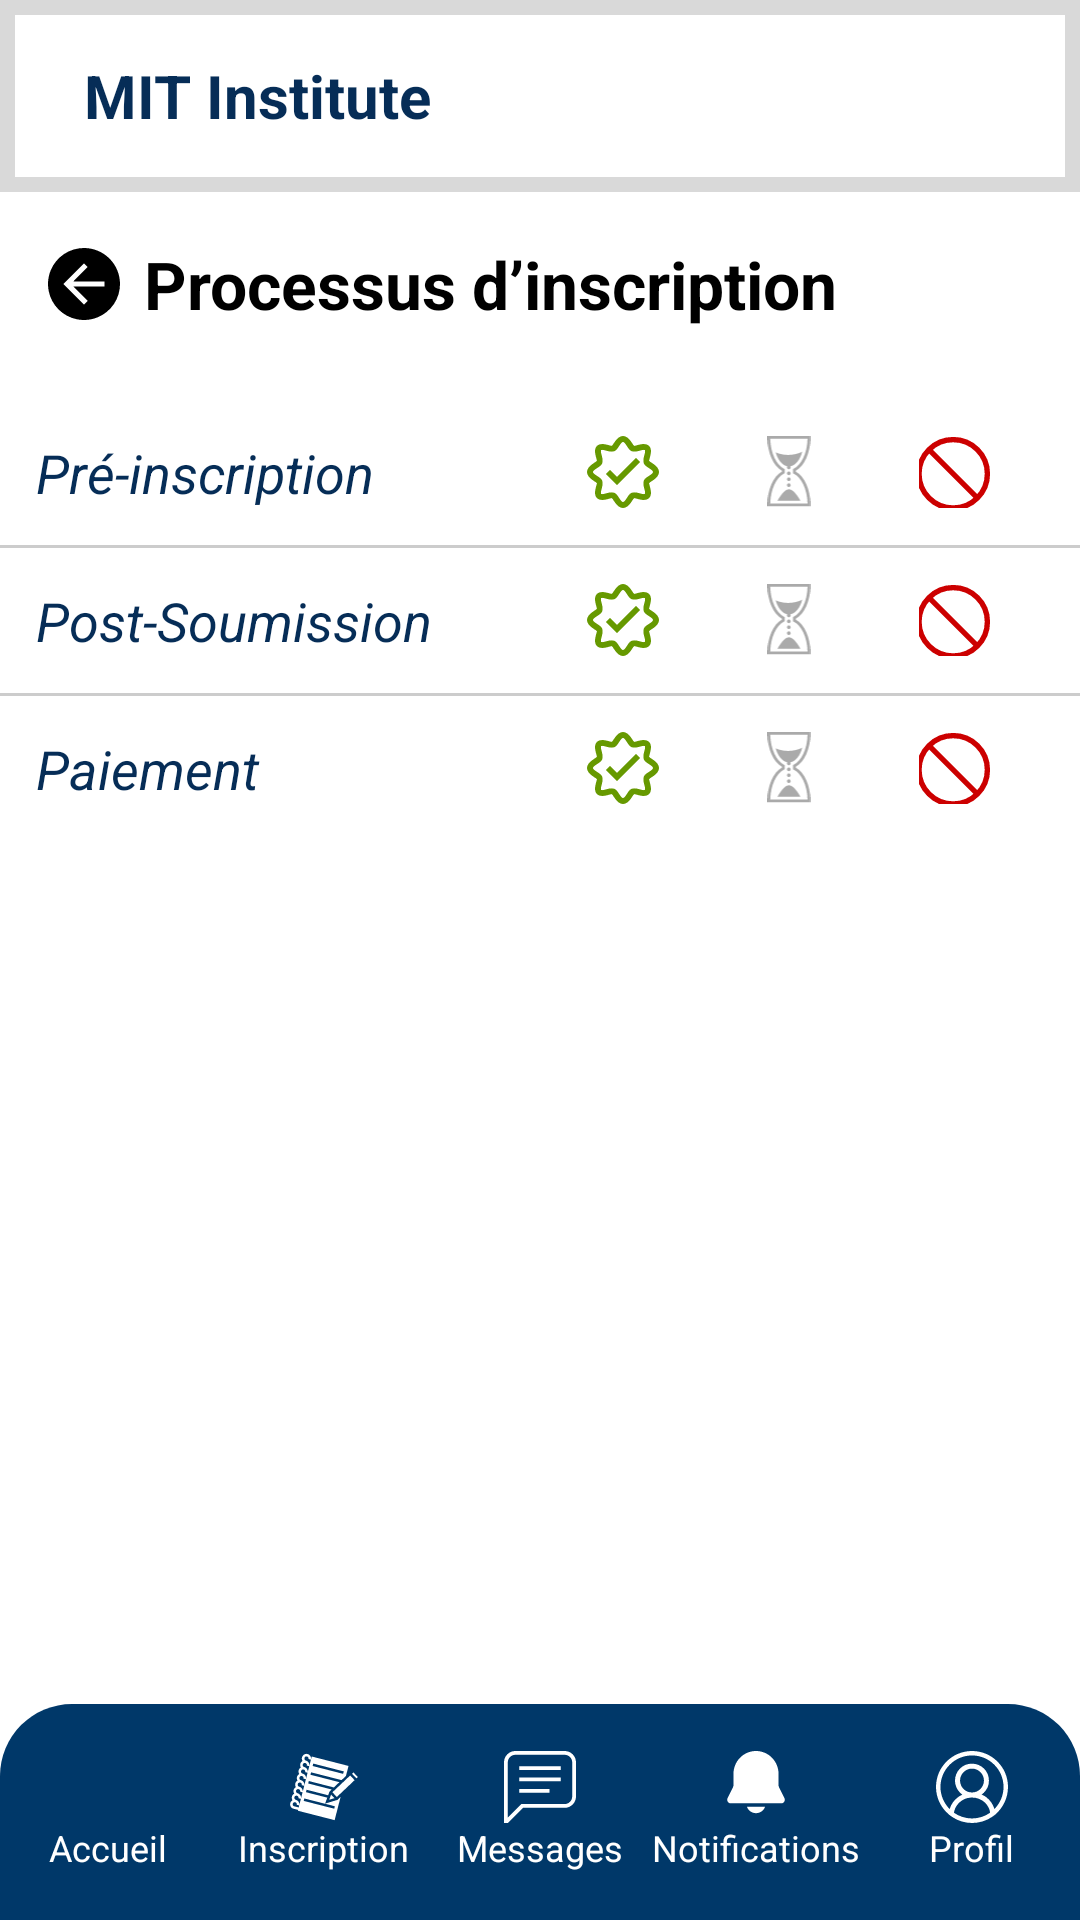

Write the Android layout XML for this screen, with the resource values it uses.
<!-- AndroidManifest.xml: application theme Theme.MIT_Plateform -->
<!-- res/layout/activity_pre_inscription.xml -->
<RelativeLayout xmlns:android="http://schemas.android.com/apk/res/android"
    xmlns:tools="http://schemas.android.com/tools"
    android:layout_width="match_parent"
    android:layout_height="match_parent"
    xmlns:app="http://schemas.android.com/apk/res-auto"
    android:background="@android:color/white"
    tools:context=".Activity.Pre_inscription">

    
    <include layout="@layout/mit_header" />

    <LinearLayout
        android:id="@+id/title_bar"
        android:layout_width="match_parent"
        android:layout_height="wrap_content"
        android:layout_below="@id/header"
        android:orientation="horizontal"
        android:gravity="center_vertical"
        android:padding="16dp">

        <ImageView
            android:id="@+id/back_button"
            android:layout_width="24dp"
            android:layout_height="24dp"
            android:src="@drawable/ic_arrow_back"
            android:contentDescription="Retour"
            android:layout_marginEnd="8dp" />

        <TextView
            android:id="@+id/titre_inscription"
            android:layout_width="wrap_content"
            android:layout_height="wrap_content"
            android:text="Processus d’inscription"
            android:textSize="22sp"
            android:textStyle="bold"
            android:textColor="@android:color/black" />
    </LinearLayout>

    
    <LinearLayout
        android:id="@+id/etapes_container"
        android:layout_width="match_parent"
        android:layout_height="wrap_content"
        android:orientation="vertical"
        android:layout_below="@id/title_bar"
        android:layout_marginTop="8dp">

        
        <LinearLayout
            android:id="@+id/etape_pre_inscription"
            android:layout_width="match_parent"
            android:layout_height="wrap_content"
            android:orientation="horizontal"
            android:padding="12dp"
            android:gravity="center_vertical"
            android:weightSum="4">

            <TextView
                android:layout_width="0dp"
                android:layout_height="wrap_content"
                android:layout_weight="2"
                android:text="Pré-inscription"
                android:textColor="@color/bleu_royal"
                android:textStyle="italic"
                android:textSize="18sp" />

            <ImageView
                android:id="@+id/pre_check"
                android:layout_width="0dp"
                android:layout_height="24dp"
                android:layout_weight="0.66"
                android:src="@drawable/ic_check"
                app:tint="@android:color/holo_green_dark" />

            <ImageView
                android:id="@+id/pre_hourglass"
                android:layout_width="0dp"
                android:layout_height="24dp"
                android:layout_weight="0.66"
                android:src="@drawable/ic_hourglass"
                app:tint="@android:color/darker_gray" />

            <ImageView
                android:id="@+id/pre_block"
                android:layout_width="0dp"
                android:layout_height="24dp"
                android:layout_weight="0.66"
                android:src="@drawable/ic_block"
                app:tint="@android:color/holo_red_dark" />
        </LinearLayout>

        <View
            android:layout_width="match_parent"
            android:layout_height="1dp"
            android:background="#CCCCCC" />

        
        <LinearLayout
            android:id="@+id/etape_post_soumission"
            android:layout_width="match_parent"
            android:layout_height="wrap_content"
            android:orientation="horizontal"
            android:padding="12dp"
            android:gravity="center_vertical"
            android:weightSum="4">

            <TextView
                android:layout_width="0dp"
                android:layout_height="wrap_content"
                android:layout_weight="2"
                android:text="Post-Soumission"
                android:textStyle="italic"
                android:textColor="@color/bleu_royal"
                android:textSize="18sp" />

            <ImageView
                android:id="@+id/post_check"
                android:layout_width="0dp"
                android:layout_height="24dp"
                android:layout_weight="0.66"
                android:src="@drawable/ic_check"
                app:tint="@android:color/holo_green_dark" />

            <ImageView
                android:id="@+id/post_hourglass"
                android:layout_width="0dp"
                android:layout_height="24dp"
                android:layout_weight="0.66"
                android:src="@drawable/ic_hourglass"
                app:tint="@android:color/darker_gray" />

            <ImageView
                android:id="@+id/post_block"
                android:layout_width="0dp"
                android:layout_height="24dp"
                android:layout_weight="0.66"
                android:src="@drawable/ic_block"
                app:tint="@android:color/holo_red_dark" />
        </LinearLayout>

        <View
            android:layout_width="match_parent"
            android:layout_height="1dp"
            android:background="#CCCCCC" />

        
        <LinearLayout
            android:id="@+id/etape_paiement"
            android:layout_width="match_parent"
            android:layout_height="wrap_content"
            android:orientation="horizontal"
            android:padding="12dp"
            android:gravity="center_vertical"
            android:weightSum="4">

            <TextView
                android:layout_width="0dp"
                android:layout_height="wrap_content"
                android:layout_weight="2"
                android:text="Paiement"
                android:textStyle="italic"
                android:textColor="@color/bleu_royal"
                android:textSize="18sp" />

            <ImageView
                android:id="@+id/paiement_check"
                android:layout_width="0dp"
                android:layout_height="24dp"
                android:layout_weight="0.66"
                android:src="@drawable/ic_check"
                app:tint="@android:color/holo_green_dark" />

            <ImageView
                android:id="@+id/paiement_hourglass"
                android:layout_width="0dp"
                android:layout_height="24dp"
                android:layout_weight="0.66"
                android:src="@drawable/ic_hourglass"
                app:tint="@android:color/darker_gray" />

            <ImageView
                android:id="@+id/paiement_block"
                android:layout_width="0dp"
                android:layout_height="24dp"
                android:layout_weight="0.66"
                android:src="@drawable/ic_block"
                app:tint="@android:color/holo_red_dark" />
        </LinearLayout>
    </LinearLayout>

    
    <include layout="@layout/bottom_navigation"/>
</RelativeLayout>
<!-- res/layout/mit_header.xml (included above) -->
<?xml version="1.0" encoding="utf-8"?>
<LinearLayout xmlns:android="http://schemas.android.com/apk/res/android"
    android:id="@+id/header"
    android:layout_width="match_parent"
    android:layout_height="64dp"
    android:orientation="horizontal"
    android:gravity="center_vertical"
    android:paddingStart="16dp"
    android:paddingEnd="16dp"
    android:background="@drawable/background_header">

    <ImageView
        android:id="@+id/logo_mit"
        android:layout_width="wrap_content"
        android:layout_height="48dp"
        android:src="@drawable/mitlogo"
        android:contentDescription="MIT Logo"
        android:adjustViewBounds="true" />

    <TextView
        android:id="@+id/title_mit"
        android:layout_width="wrap_content"
        android:layout_height="wrap_content"
        android:text="MIT Institute"
        android:textColor="@color/bleu_royal"
        android:textSize="20sp"
        android:textStyle="bold"
        android:layout_marginStart="12dp" />
</LinearLayout>
<!-- res/layout/bottom_navigation.xml (included above) -->
<LinearLayout xmlns:android="http://schemas.android.com/apk/res/android"
    xmlns:app="http://schemas.android.com/apk/res-auto"
    android:id="@+id/bottom_nav"
    android:layout_width="match_parent"
    android:layout_height="72dp"
    android:layout_alignParentBottom="true"
    android:background="@drawable/bottom_nav_background"
    android:gravity="center"
    android:orientation="horizontal">

    
    <LinearLayout
        android:layout_width="0dp"
        android:layout_height="match_parent"
        android:layout_weight="1"
        android:orientation="vertical"
        android:gravity="center">

        <ImageView
            android:id="@+id/btnAccueil"
            android:layout_width="24dp"
            android:layout_height="24dp"
            android:src="@drawable/ic_home"
            app:tint="@color/white"
            android:contentDescription="Accueil" />

        <TextView
            android:layout_width="wrap_content"
            android:layout_height="wrap_content"
            android:text="Accueil"
            android:textColor="@color/white"
            android:textSize="12sp" />
    </LinearLayout>

    
    <LinearLayout
        android:layout_width="0dp"
        android:layout_height="match_parent"
        android:layout_weight="1"
        android:orientation="vertical"
        android:gravity="center">

        <ImageView
            android:id="@+id/btnNotes"
            android:layout_width="24dp"
            android:layout_height="24dp"
            android:src="@drawable/ic_notes"
            app:tint="@color/white"
            android:contentDescription="Notes" />

        <TextView
            android:layout_width="wrap_content"
            android:layout_height="wrap_content"
            android:text="Inscription"
            android:textColor="@color/white"
            android:textSize="12sp" />
    </LinearLayout>

    <LinearLayout
        android:layout_width="0dp"
        android:layout_height="match_parent"
        android:layout_weight="1"
        android:orientation="vertical"
        android:gravity="center">

        <ImageView
            android:id="@+id/btnMessages"
            android:layout_width="24dp"
            android:layout_height="24dp"
            android:src="@drawable/ic_message"
            app:tint="@color/white"
            android:contentDescription="Messages" />

        <TextView
            android:layout_width="wrap_content"
            android:layout_height="wrap_content"
            android:text="Messages"
            android:textColor="@color/white"
            android:textSize="12sp" />
    </LinearLayout>

    <LinearLayout
        android:layout_width="0dp"
        android:layout_height="match_parent"
        android:layout_weight="1"
        android:orientation="vertical"
        android:gravity="center">

        <ImageView
            android:id="@+id/btnNotifications"
            android:layout_width="24dp"
            android:layout_height="24dp"
            android:src="@drawable/ic_notification"
            app:tint="@color/white"
            android:contentDescription="Notifications" />

        <TextView
            android:layout_width="wrap_content"
            android:layout_height="wrap_content"
            android:text="Notifications"
            android:textColor="@color/white"
            android:textSize="12sp" />
    </LinearLayout>

    <LinearLayout
        android:layout_width="0dp"
        android:layout_height="match_parent"
        android:layout_weight="1"
        android:orientation="vertical"
        android:gravity="center">

        <ImageView
            android:id="@+id/btnProfil"
            android:layout_width="24dp"
            android:layout_height="24dp"
            android:src="@drawable/ic_account"
            app:tint="@color/white"
            android:contentDescription="Profil" />

        <TextView
            android:layout_width="wrap_content"
            android:layout_height="wrap_content"
            android:text="Profil"
            android:textColor="@color/white"
            android:textSize="12sp" />
    </LinearLayout>
</LinearLayout>
<!-- resources referenced by this layout -->
<resources>
  <color name="bleu_royal">#062D57</color>
  <color name="white">#FFFFFFFF</color>
  <!-- drawable background_header (drawable) -->
  <shape xmlns:android="http://schemas.android.com/apk/res/android"
      android:shape="rectangle">
      <solid
          android:color="@color/white" />
      <stroke
          android:width="5dp"
          android:color="@color/gray"/>
  </shape>
  <!-- drawable bottom_nav_background (drawable) -->
  <shape xmlns:android="http://schemas.android.com/apk/res/android"
      android:shape="rectangle">
      <solid android:color="#003869" />
      <corners android:topLeftRadius="24dp"
          android:topRightRadius="24dp" />
  </shape>
  <!-- drawable ic_arrow_back (drawable) -->
  <vector xmlns:android="http://schemas.android.com/apk/res/android"
      android:width="14dp"
      android:height="14dp"
      android:viewportWidth="14"
      android:viewportHeight="14">
    <path
        android:pathData="M7,0C5.616,0 4.262,0.411 3.111,1.18C1.96,1.949 1.063,3.042 0.533,4.321C0.003,5.6 -0.136,7.008 0.135,8.366C0.405,9.724 1.071,10.971 2.05,11.95C3.029,12.929 4.277,13.595 5.634,13.866C6.992,14.136 8.4,13.997 9.679,13.467C10.958,12.937 12.051,12.04 12.82,10.889C13.59,9.738 14,8.384 14,7C14,5.143 13.262,3.363 11.95,2.05C10.637,0.737 8.857,0 7,0ZM11,7.5H4.925L7.715,10.286L7,11L3,7L7,3L7.715,3.697L4.925,6.5H11V7.5Z"
        android:fillColor="#000000"/>
  </vector>
  <!-- drawable ic_block (drawable) -->
  <vector xmlns:android="http://schemas.android.com/apk/res/android"
      android:width="20dp"
      android:height="20dp"
      android:viewportWidth="20"
      android:viewportHeight="20">
    <path
        android:pathData="M16.213,17.213L2.787,3.787M9.5,20C12.02,20 14.436,18.999 16.218,17.218C17.999,15.436 19,13.02 19,10.5C19,7.98 17.999,5.564 16.218,3.782C14.436,2.001 12.02,1 9.5,1C6.98,1 4.564,2.001 2.782,3.782C1.001,5.564 0,7.98 0,10.5C0,13.02 1.001,15.436 2.782,17.218C4.564,18.999 6.98,20 9.5,20Z"
        android:strokeLineJoin="round"
        android:strokeWidth="1.5"
        android:fillColor="#00000000"
        android:strokeColor="#000000"
        android:strokeLineCap="round"/>
  </vector>
  <!-- drawable ic_check (drawable) -->
  <vector xmlns:android="http://schemas.android.com/apk/res/android"
      android:width="24dp"
      android:height="24dp"
      android:viewportWidth="24"
      android:viewportHeight="24">
    <path
        android:pathData="M7,12L10,15L17,8M20,15C19,16 21.25,18.75 20,20C18.75,21.25 16,19 15,20C14,21 13.5,23 12,23C10.5,23 10,21 9,20C8,19 5.25,21.25 4,20C2.75,18.75 5,16 4,15C3,14 1,13.5 1,12C1,10.5 3,10 4,9C5,8 2.75,5.25 4,4C5.25,2.75 8,5 9,4C10,3 10.5,1 12,1C13.5,1 14,3 15,4C16,5 18.75,2.75 20,4C21.25,5.25 19,8 20,9C21,10 23,10.5 23,12C23,13.5 21,14 20,15Z"
        android:strokeWidth="2"
        android:fillColor="#00000000"
        android:strokeColor="#000000"/>
  </vector>
  <!-- drawable ic_message (drawable) -->
  <vector xmlns:android="http://schemas.android.com/apk/res/android"
      android:width="19dp"
      android:height="19dp"
      android:viewportWidth="19"
      android:viewportHeight="19">
    <path
        android:pathData="M1,17.59L4.59,14H16C16.53,14 17.039,13.789 17.414,13.414C17.789,13.039 18,12.53 18,12V3C18,2.47 17.789,1.961 17.414,1.586C17.039,1.211 16.53,1 16,1H3C2.47,1 1.961,1.211 1.586,1.586C1.211,1.961 1,2.47 1,3V17.59ZM1,19H0V3C0,2.204 0.316,1.441 0.879,0.879C1.441,0.316 2.204,0 3,0H16C16.796,0 17.559,0.316 18.121,0.879C18.684,1.441 19,2.204 19,3V12C19,12.796 18.684,13.559 18.121,14.121C17.559,14.684 16.796,15 16,15H5L1,19ZM4,4H15V5H4V4ZM4,7H15V8H4V7ZM4,10H12V11H4V10Z"
        android:fillColor="#000000"/>
  </vector>
  <style name="Theme.MIT_Plateform" parent="Base.Theme.MIT_Plateform" />
  <color name="gray">#D9D9D9</color>
  <style name="Base.Theme.MIT_Plateform" parent="Theme.Material3.DayNight.NoActionBar">
          
          
      </style>
</resources>
